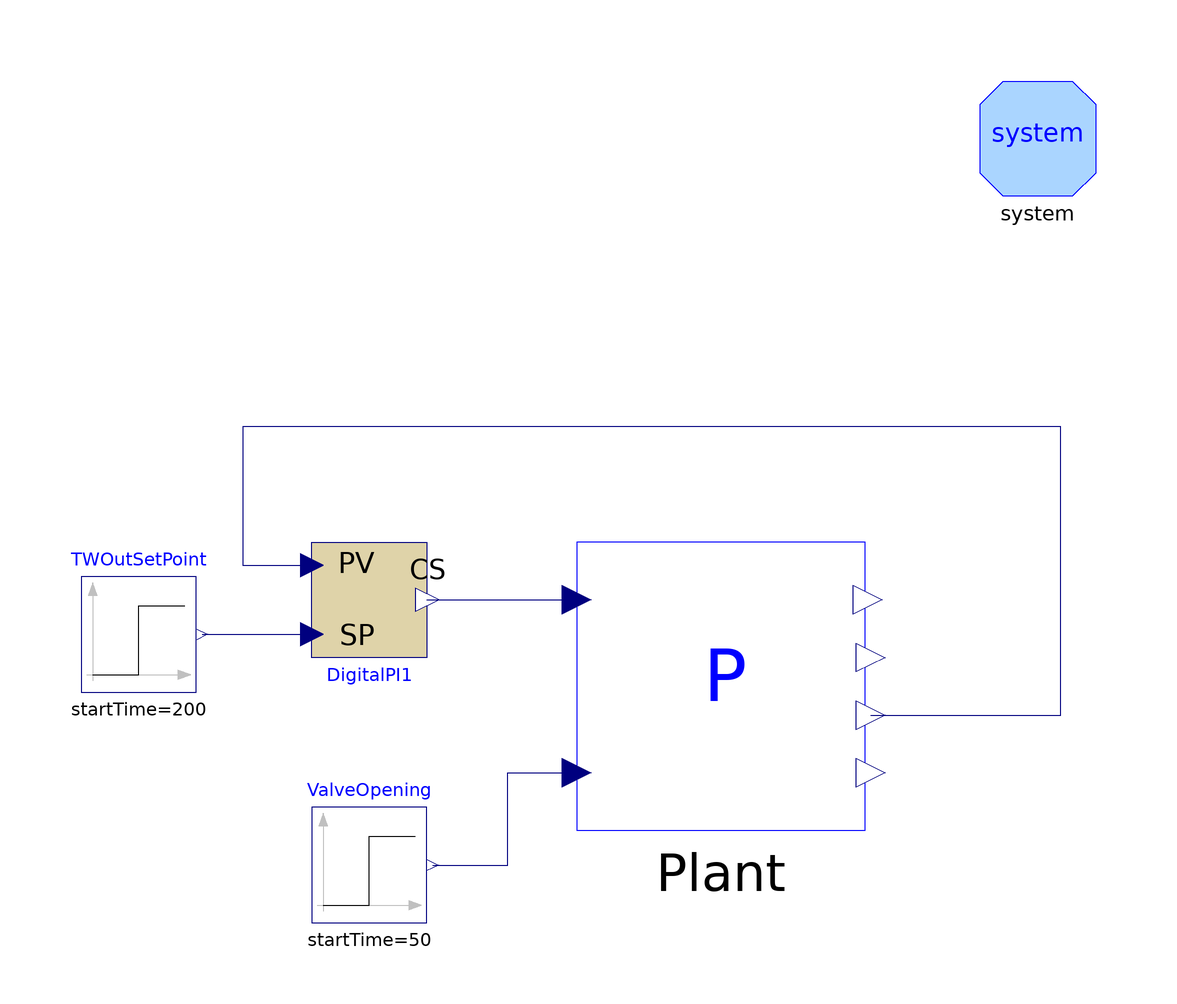

Above is the diagram view of the following Modelica model: its components placed by their Placement annotations and its connect equations drawn as lines.

model ClosedLoopDigitalSimulator
        "Plant simulation with digital temperature controller"
        extends Modelica.Icons.Example;

        Models.HRBPlant
                 Plant(Boiler(
            GasSide(initOpt=ThermoPower.Choices.Init.Options.steadyState),
            WaterSide(initOpt=ThermoPower.Choices.Init.Options.steadyState),
            TubeWalls(initOpt=ThermoPower.Choices.Init.Options.steadyState)))
                       annotation (Placement(transformation(extent={{10,-30},{60,20}},
                           rotation=0)));
        Modelica.Blocks.Sources.Step ValveOpening(
          height=-0.1,
          offset=1,
          startTime=50) annotation (Placement(transformation(extent={{-36,-46},{-16,-26}},
                             rotation=0)));
        Modelica.Blocks.Sources.Step TWOutSetPoint(
          offset=330,
          height=10,
          startTime=200) annotation (Placement(transformation(extent={{-76,-6},{-56,14}},
                            rotation=0)));
        Models.DigitalPI
                  DigitalPI1(
          CSmin=5,
          CSstart=6.2,
          StartSteadyState=true,
          Kp=0.4,
          Ti=20,
          CSmax=15,
          samplePeriod=3)        annotation (Placement(transformation(extent={{-36,20},
                  {-16,0}},         rotation=0)));
        inner System system
          annotation (Placement(transformation(extent={{80,80},{100,100}})));
      equation
        connect(ValveOpening.y, Plant.ValveOpening) annotation (Line(points={{-15,-36},
                {-2,-36},{-2,-20},{10,-20}},    color={0,0,127}));
        connect(TWOutSetPoint.y, DigitalPI1.SP) annotation (Line(
            points={{-55,4},{-36,4}},
            color={0,0,127},
            smooth=Smooth.None));
        connect(DigitalPI1.CS, Plant.GasFlowRate) annotation (Line(
            points={{-16,10},{10,10}},
            color={0,0,127},
            smooth=Smooth.None));
        connect(Plant.WaterOut_T, DigitalPI1.PV) annotation (Line(
            points={{61,-10},{94,-10},{94,40},{-48,40},{-48,16},{-36,16}},
            color={0,0,127},
            smooth=Smooth.None));
        annotation (
          Diagram(coordinateSystem(preserveAspectRatio=false, extent={{-100,-100},{100,
                  100}}),
                  graphics),
          experiment(
            StopTime=400,
            Tolerance=1e-006,
            __Dymola_Algorithm="Dassl"),
          Documentation(revisions="<html>
<ul>
<li><i>20 Sep 2013</i>
    by <a href=\"mailto:francesco.casella@polimi.it\">Francesco
Casella</a>:<br>
    Updated and improved models and documentation.</li>
<li><i>25 Apr 2005</i>
    by <a href=\"mailto:francesco.casella@polimi.it\">Francesco
Casella</a>:<br>
    First release.</li>
</ul>
</html>
",     info="<html>
<p>This model simulates the same scenario as ClosedLoopSimulator, using a digital PI controller with a sample time of 2 s.</p>
</html>"),__Dymola_experimentSetupOutput);
      end ClosedLoopDigitalSimulator;